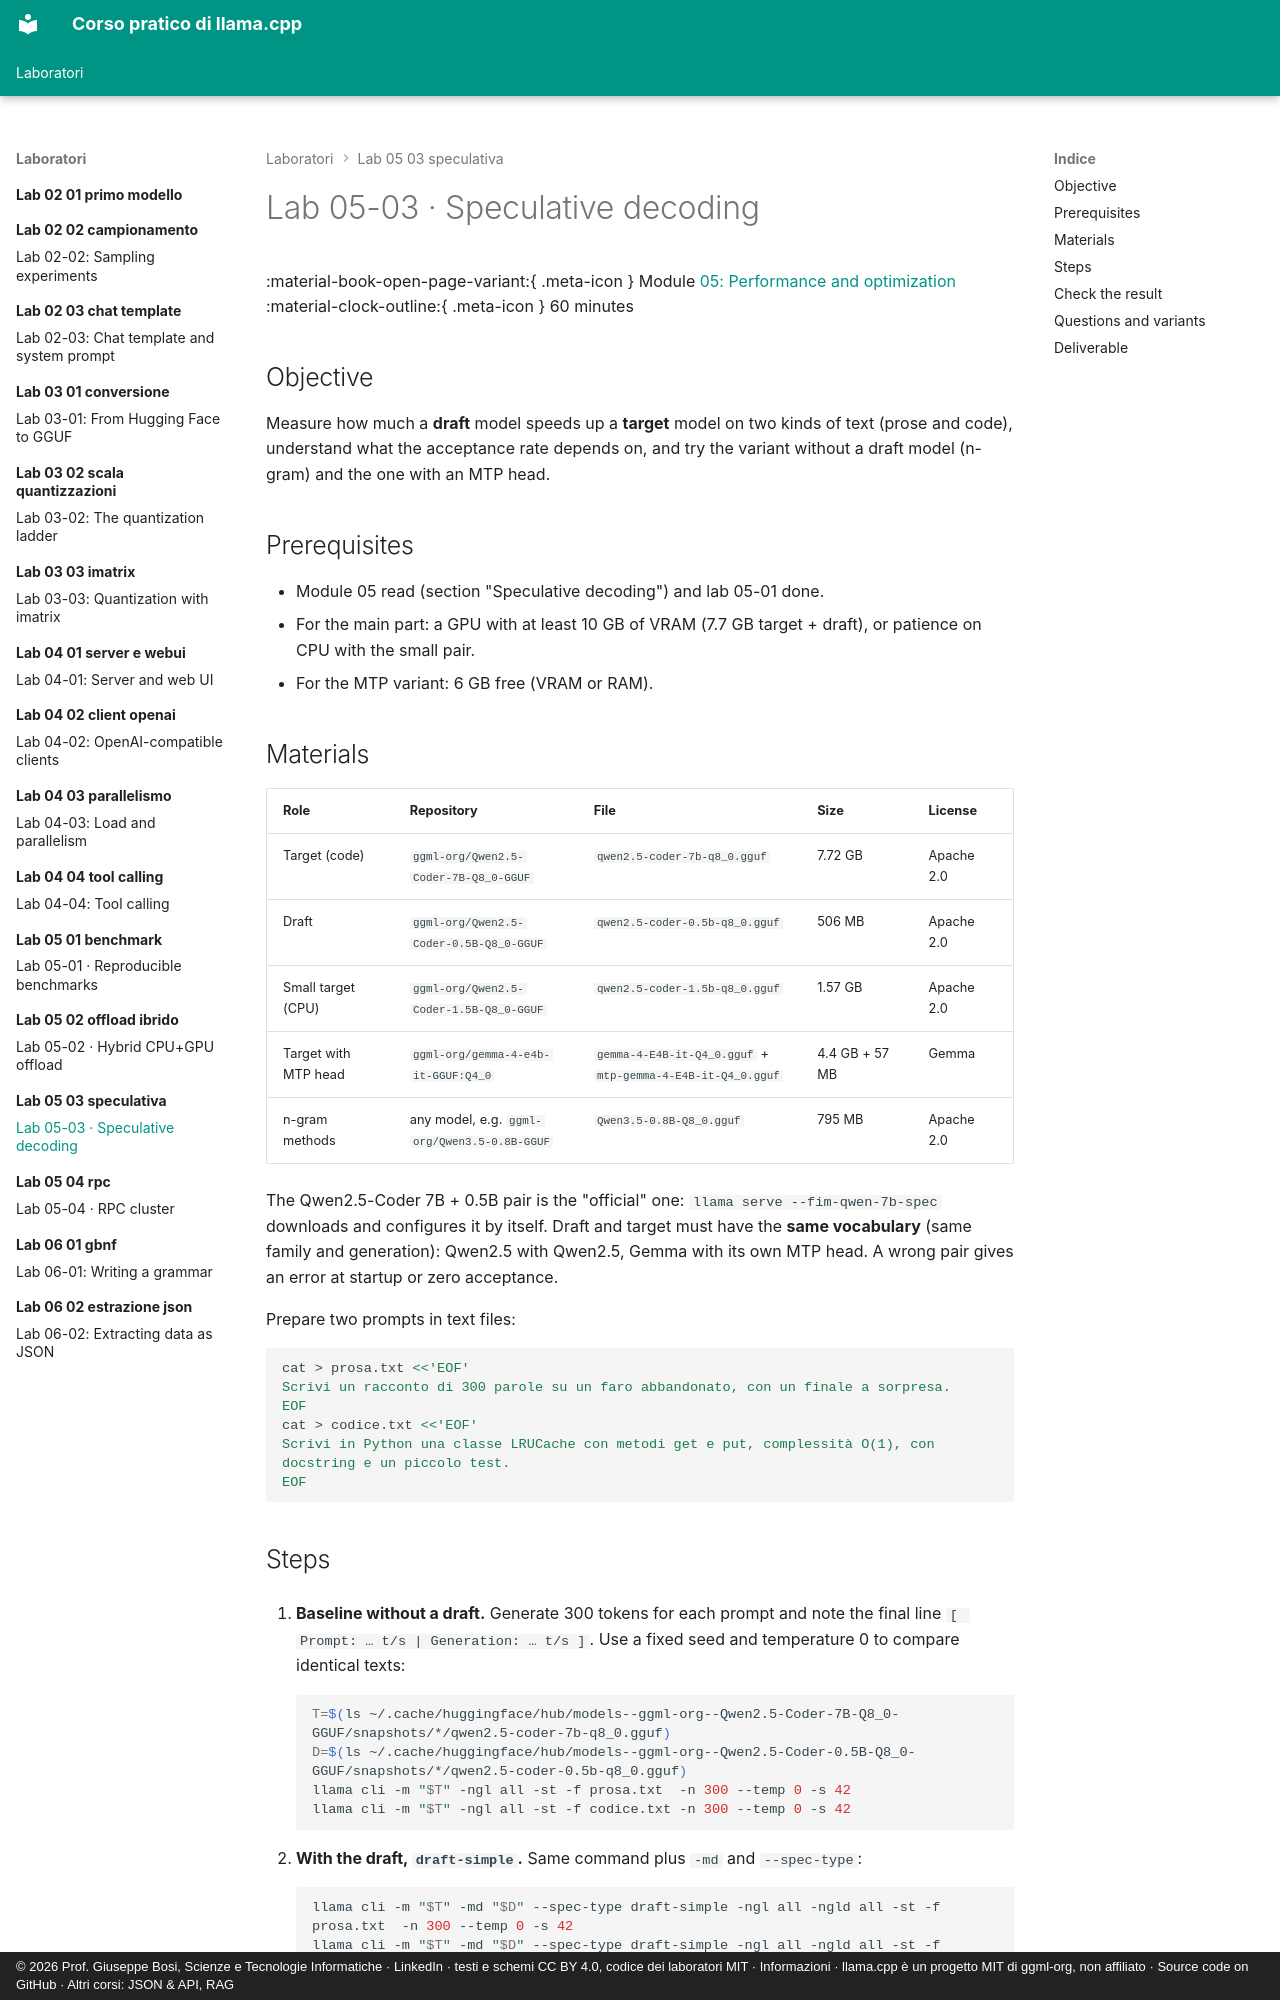

repository: JoeBosi/llama-cpp-course · page: laboratori/lab-05-03-speculativa/README.en/index.html · generator: mkdocs · copyright: © 2026 Prof. Giuseppe Bosi, Scienze e Tecnologie Informatiche · LinkedIn · testi e schemi CC BY 4.0, codice dei laboratori MIT · Informazioni · llama.cpp è un progetto MIT di ggml-org, non affiliato · Source code on GitHub · Altri corsi: JSON & API, RAG

# Lab 05-03 · Speculative decoding

<div class="meta" markdown>
<span class="meta-item">:material-book-open-page-variant:{ .meta-icon } Module <a href="../../moduli/05-prestazioni/README.md">05: Performance and optimization</a></span>
<span class="meta-item">:material-clock-outline:{ .meta-icon } 60 minutes</span>
</div>

## Objective

Measure how much a **draft** model speeds up a **target** model on two kinds of text (prose and code), understand what
the acceptance rate depends on, and try the variant without a draft model (n-gram) and the one with an MTP head.

## Prerequisites

- Module 05 read (section "Speculative decoding") and lab 05-01 done.
- For the main part: a GPU with at least 10 GB of VRAM (7.7 GB target + draft), or patience on CPU with the small pair.
- For the MTP variant: 6 GB free (VRAM or RAM).

## Materials

| Role | Repository | File | Size | License |
|---|---|---|---|---|
| Target (code) | `ggml-org/Qwen2.5-Coder-7B-Q8_0-GGUF` | `qwen2.5-coder-7b-q8_0.gguf` | 7.72 GB | Apache 2.0 |
| Draft | `ggml-org/Qwen2.5-Coder-0.5B-Q8_0-GGUF` | `qwen2.5-coder-0.5b-q8_0.gguf` | 506 MB | Apache 2.0 |
| Small target (CPU) | `ggml-org/Qwen2.5-Coder-1.5B-Q8_0-GGUF` | `qwen2.5-coder-1.5b-q8_0.gguf` | 1.57 GB | Apache 2.0 |
| Target with MTP head | `ggml-org/gemma-4-e4b-it-GGUF:Q4_0` | `gemma-4-E4B-it-Q4_0.gguf` + `mtp-gemma-4-E4B-it-Q4_0.gguf` | 4.4 GB + 57 MB | Gemma |
| n-gram methods | any model, e.g. `ggml-org/Qwen3.5-0.8B-GGUF` | `Qwen3.5-0.8B-Q8_0.gguf` | 795 MB | Apache 2.0 |

The Qwen2.5-Coder 7B + 0.5B pair is the "official" one: `llama serve --fim-qwen-7b-spec` downloads and configures it by itself.
Draft and target must have the **same vocabulary** (same family and generation): Qwen2.5 with Qwen2.5, Gemma with its
own MTP head. A wrong pair gives an error at startup or zero acceptance.

Prepare two prompts in text files:

```bash
cat > prosa.txt <<'EOF'
Scrivi un racconto di 300 parole su un faro abbandonato, con un finale a sorpresa.
EOF
cat > codice.txt <<'EOF'
Scrivi in Python una classe LRUCache con metodi get e put, complessità O(1), con docstring e un piccolo test.
EOF
```
